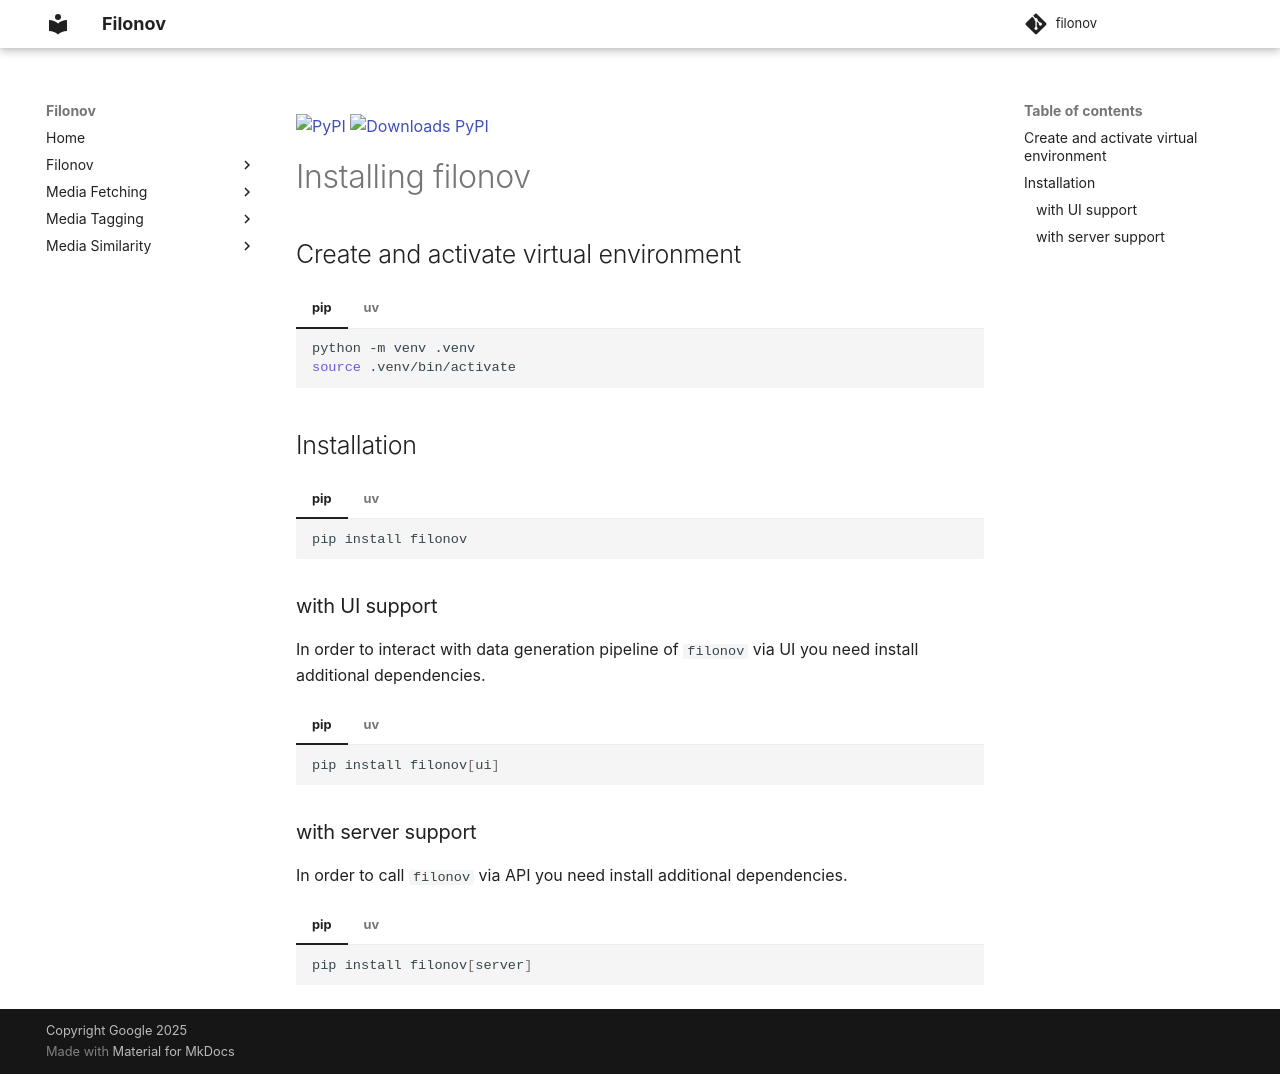

repository: google/filonov · page: get-started/installation/index.html · generator: mkdocs

[![PyPI](https://img.shields.io/pypi/v/filonov?logo=pypi&logoColor=white&style=flat-square)](https://pypi.org/project/filonov)
[![Downloads PyPI](https://img.shields.io/pypi/dw/filonov?logo=pypi)](https://pypi.org/project/filonov/)

# Installing filonov

## Create and activate virtual environment

/// tab | pip
```bash
python -m venv .venv
source .venv/bin/activate
```
///

/// tab | uv
```bash
uv venv
source .venv/bin/activate
```
///

## Installation

/// tab | pip
```python
pip install filonov
```
///

/// tab | uv
```python
uv pip install filonov
```
///

###  with UI support

In order to interact with data generation pipeline of `filonov` via UI you need install additional dependencies.

/// tab | pip
```python
pip install filonov[ui]
```
///

/// tab | uv
```python
uv pip install filonov[ui]
```
///

###  with server support

In order to call `filonov` via API you need install additional dependencies.

/// tab | pip
```python
pip install filonov[server]
```
///

/// tab | uv
```python
uv pip install filonov[server]
```
///
